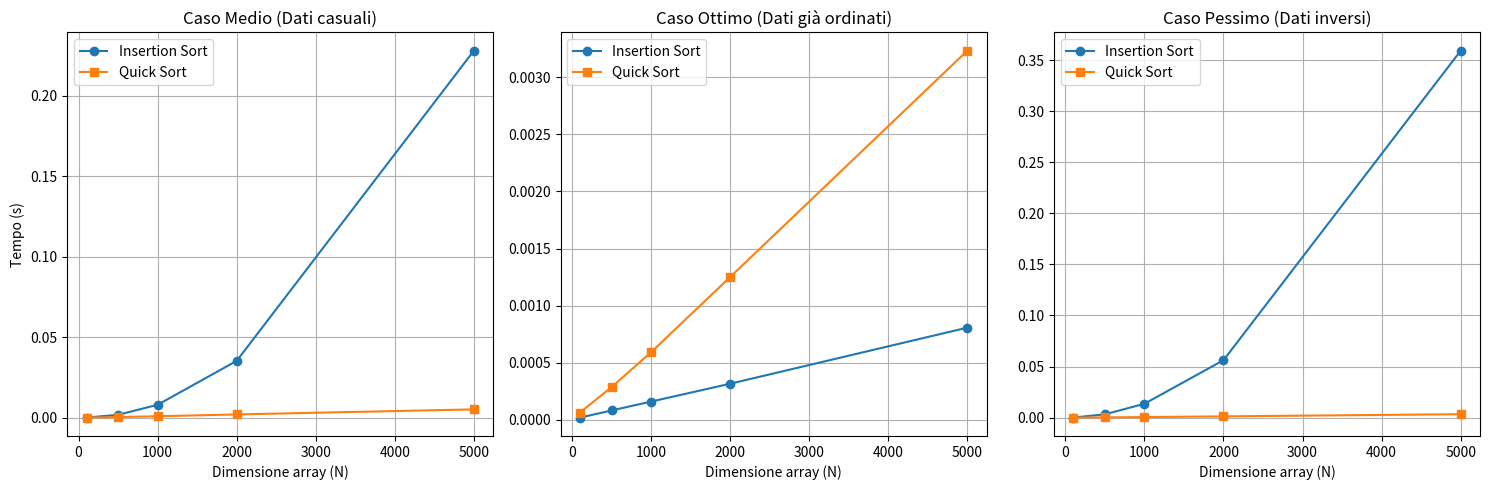

Here is the Python script that generated this plot:
def insertion_sort(arr):
    for i in range(1, len(arr)):
        key = arr[i]
        j = i - 1
        while j >= 0 and key < arr[j]:
            arr[j + 1] = arr[j]
            j -= 1
        arr[j + 1] = key

def quick_sort(arr):
    if len(arr) <= 1:
        return arr
    pivot = arr[len(arr) // 2]
    left = [x for x in arr if x < pivot]
    middle = [x for x in arr if x == pivot]
    right = [x for x in arr if x > pivot]
    return quick_sort(left) + middle + quick_sort(right)

# Wrapper per facilitare la misurazione senza alterare l'array originale
def test_insertion_sort(arr):
    import copy
    arr_copy = copy.deepcopy(arr)
    insertion_sort(arr_copy)
    return arr_copy

def test_quick_sort(arr):
    import copy
    arr_copy = copy.deepcopy(arr)
    return quick_sort(arr_copy)


import time
import random
import matplotlib.pyplot as plt

dimensioni = [100, 500, 1000, 2000, 5000]

tempi_ins_casuale = []
tempi_quick_casuale = []

tempi_ins_ordinato = []
tempi_quick_ordinato = []

tempi_ins_inverso = []
tempi_quick_inverso = []

for n in dimensioni:
    # 1. Dati casuali
    dati_casuali = [random.randint(1, 10000) for _ in range(n)]
    
    start = time.perf_counter()
    test_insertion_sort(dati_casuali)
    tempi_ins_casuale.append(time.perf_counter() - start)
    
    start = time.perf_counter()
    test_quick_sort(dati_casuali)
    tempi_quick_casuale.append(time.perf_counter() - start)
    
    # 2. Dati ordinati
    dati_ordinati = sorted(dati_casuali)
    
    start = time.perf_counter()
    test_insertion_sort(dati_ordinati)
    tempi_ins_ordinato.append(time.perf_counter() - start)
    
    start = time.perf_counter()
    test_quick_sort(dati_ordinati)
    tempi_quick_ordinato.append(time.perf_counter() - start)
    
    # 3. Dati inversamente ordinati
    dati_inversi = list(reversed(dati_ordinati))
    
    start = time.perf_counter()
    test_insertion_sort(dati_inversi)
    tempi_ins_inverso.append(time.perf_counter() - start)
    
    start = time.perf_counter()
    test_quick_sort(dati_inversi)
    tempi_quick_inverso.append(time.perf_counter() - start)
    
print("Test completati!")


plt.figure(figsize=(15, 5))

# Grafico caso casuale
plt.subplot(1, 3, 1)
plt.plot(dimensioni, tempi_ins_casuale, label='Insertion Sort', marker='o')
plt.plot(dimensioni, tempi_quick_casuale, label='Quick Sort', marker='s')
plt.title("Caso Medio (Dati casuali)")
plt.xlabel("Dimensione array (N)")
plt.ylabel("Tempo (s)")
plt.legend()
plt.grid(True)

# Grafico caso ordinato
plt.subplot(1, 3, 2)
plt.plot(dimensioni, tempi_ins_ordinato, label='Insertion Sort', marker='o')
plt.plot(dimensioni, tempi_quick_ordinato, label='Quick Sort', marker='s')
plt.title("Caso Ottimo (Dati già ordinati)")
plt.xlabel("Dimensione array (N)")
plt.legend()
plt.grid(True)

# Grafico caso inverso
plt.subplot(1, 3, 3)
plt.plot(dimensioni, tempi_ins_inverso, label='Insertion Sort', marker='o')
plt.plot(dimensioni, tempi_quick_inverso, label='Quick Sort', marker='s')
plt.title("Caso Pessimo (Dati inversi)")
plt.xlabel("Dimensione array (N)")
plt.legend()
plt.grid(True)

plt.tight_layout()
plt.show()
